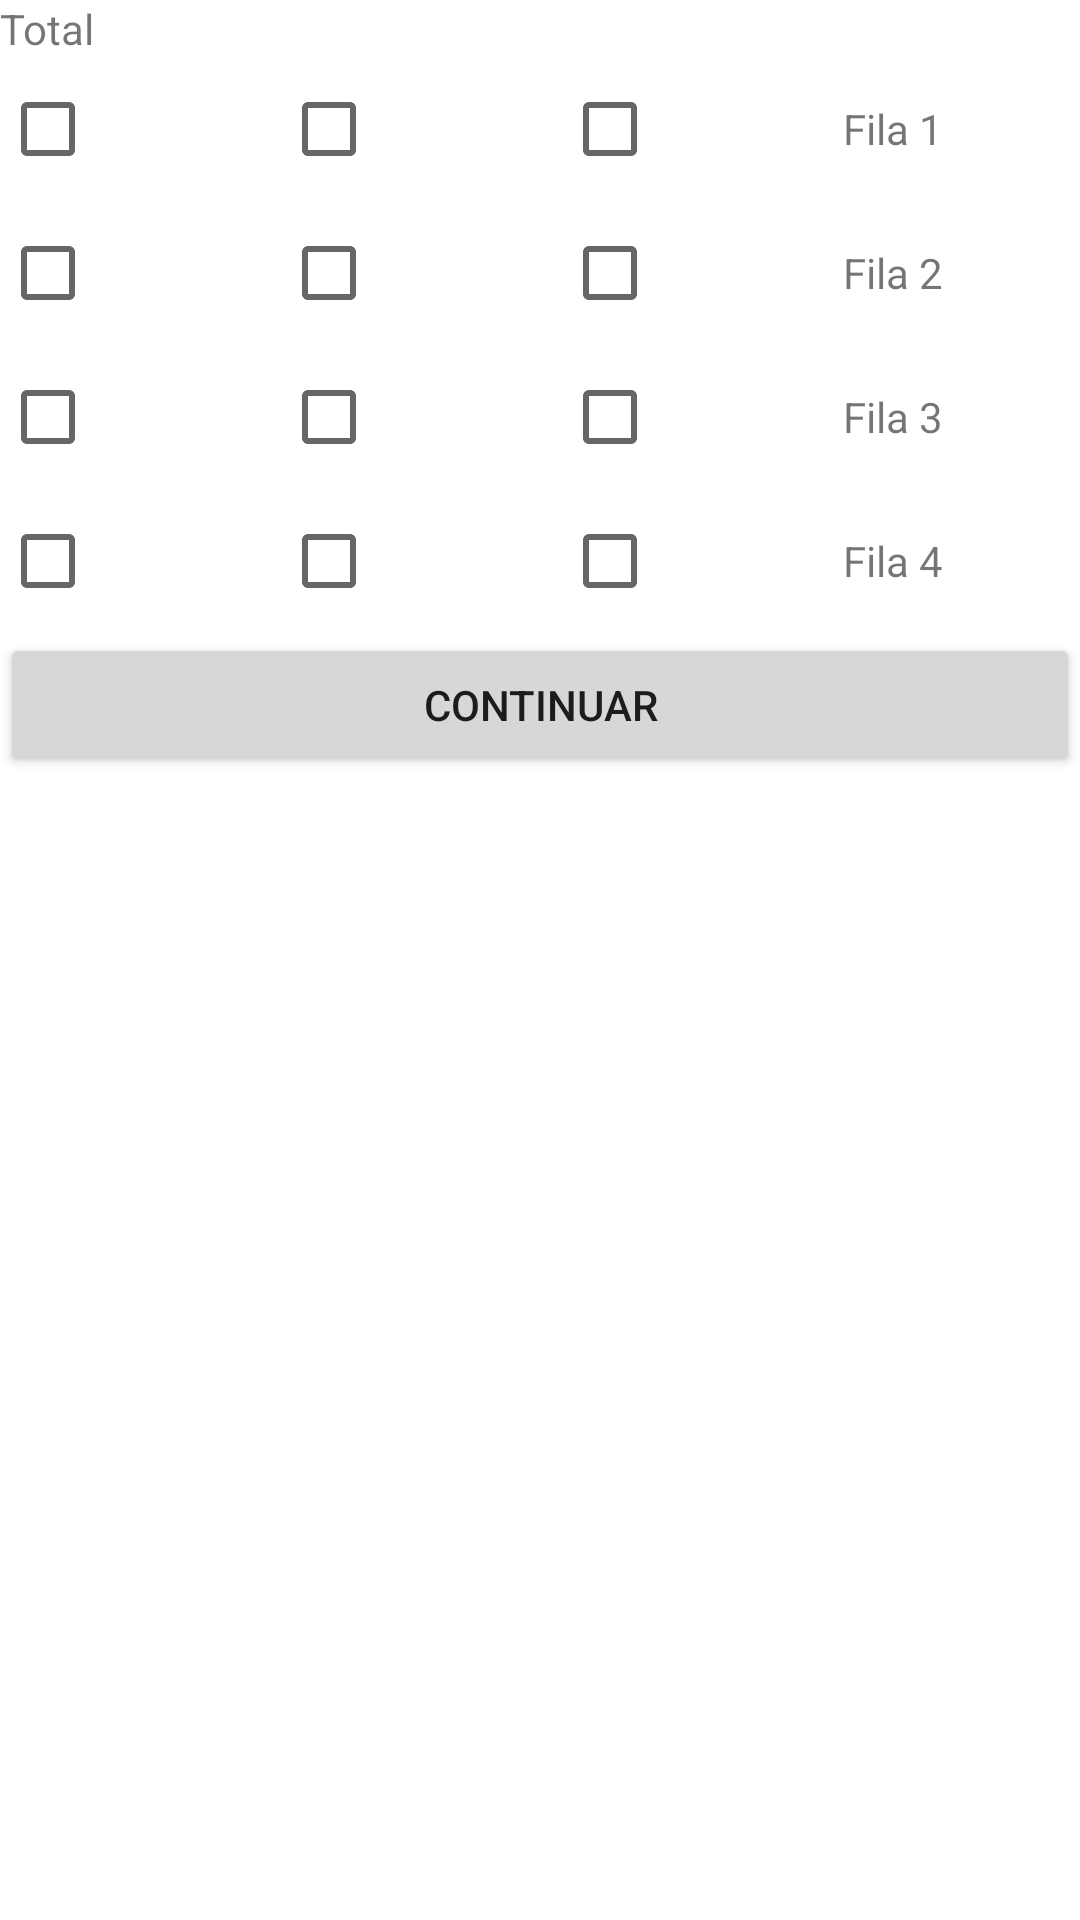

Layout XML and referenced resources for this Android screen:
<!-- AndroidManifest.xml: application theme Theme.Pruebafalsa -->
<!-- res/layout/activity_asientos.xml -->
<?xml version="1.0" encoding="utf-8"?>
<androidx.constraintlayout.widget.ConstraintLayout xmlns:android="http://schemas.android.com/apk/res/android"
    xmlns:app="http://schemas.android.com/apk/res-auto"
    xmlns:tools="http://schemas.android.com/tools"
    android:layout_width="match_parent"
    android:layout_height="match_parent"
    tools:context=".asientos">

    <LinearLayout
        android:layout_width="match_parent"
        android:layout_height="wrap_content"
        android:orientation="vertical">

        <LinearLayout
            android:layout_width="match_parent"
            android:layout_height="match_parent"
            android:orientation="horizontal">

            <TextView
                android:id="@+id/textView7"
                android:layout_width="wrap_content"
                android:layout_height="wrap_content"
                android:layout_weight="1"
                android:text="Total" />

            <TextView
                android:id="@+id/txt_total"
                android:layout_width="wrap_content"
                android:layout_height="wrap_content"
                android:layout_weight="1" />
        </LinearLayout>

        <LinearLayout
            android:layout_width="match_parent"
            android:layout_height="match_parent"
            android:orientation="horizontal">

            <CheckBox
                android:id="@+id/a"
                android:layout_width="wrap_content"
                android:layout_height="wrap_content"
                android:layout_weight="1" />

            <CheckBox
                android:id="@+id/b"
                android:layout_width="wrap_content"
                android:layout_height="wrap_content"
                android:layout_weight="1" />

            <CheckBox
                android:id="@+id/c"
                android:layout_width="wrap_content"
                android:layout_height="wrap_content"
                android:layout_weight="1" />

            <TextView
                android:id="@+id/textView3"
                android:layout_width="wrap_content"
                android:layout_height="wrap_content"
                android:layout_weight="1"
                android:text="Fila 1" />
        </LinearLayout>

        <LinearLayout
            android:layout_width="match_parent"
            android:layout_height="match_parent"
            android:orientation="horizontal">

            <CheckBox
                android:id="@+id/d"
                android:layout_width="wrap_content"
                android:layout_height="wrap_content"
                android:layout_weight="1" />

            <CheckBox
                android:id="@+id/e"
                android:layout_width="wrap_content"
                android:layout_height="wrap_content"
                android:layout_weight="1" />

            <CheckBox
                android:id="@+id/f"
                android:layout_width="wrap_content"
                android:layout_height="wrap_content"
                android:layout_weight="1" />

            <TextView
                android:id="@+id/textView4"
                android:layout_width="wrap_content"
                android:layout_height="wrap_content"
                android:layout_weight="1"
                android:text="Fila 2" />
        </LinearLayout>

        <LinearLayout
            android:layout_width="match_parent"
            android:layout_height="match_parent"
            android:orientation="horizontal">

            <CheckBox
                android:id="@+id/g"
                android:layout_width="wrap_content"
                android:layout_height="wrap_content"
                android:layout_weight="1" />

            <CheckBox
                android:id="@+id/h"
                android:layout_width="wrap_content"
                android:layout_height="wrap_content"
                android:layout_weight="1" />

            <CheckBox
                android:id="@+id/i"
                android:layout_width="wrap_content"
                android:layout_height="wrap_content"
                android:layout_weight="1" />

            <TextView
                android:id="@+id/textView5"
                android:layout_width="wrap_content"
                android:layout_height="wrap_content"
                android:layout_weight="1"
                android:text="Fila 3" />
        </LinearLayout>

        <LinearLayout
            android:layout_width="match_parent"
            android:layout_height="match_parent"
            android:orientation="horizontal">

            <CheckBox
                android:id="@+id/j"
                android:layout_width="wrap_content"
                android:layout_height="wrap_content"
                android:layout_weight="1" />

            <CheckBox
                android:id="@+id/k"
                android:layout_width="wrap_content"
                android:layout_height="wrap_content"
                android:layout_weight="1" />

            <CheckBox
                android:id="@+id/l"
                android:layout_width="wrap_content"
                android:layout_height="wrap_content"
                android:layout_weight="1" />

            <TextView
                android:id="@+id/textView6"
                android:layout_width="wrap_content"
                android:layout_height="wrap_content"
                android:layout_weight="1"
                android:text="Fila 4" />
        </LinearLayout>

        <LinearLayout
            android:layout_width="match_parent"
            android:layout_height="match_parent"
            android:orientation="horizontal">

            <Button
                android:id="@+id/button"
                android:layout_width="wrap_content"
                android:layout_height="wrap_content"
                android:layout_weight="1"
                android:text="continuar" />
        </LinearLayout>

    </LinearLayout>
</androidx.constraintlayout.widget.ConstraintLayout>
<!-- resources referenced by this layout -->
<resources>
  <style name="Theme.Pruebafalsa" parent="Theme.MaterialComponents.DayNight.DarkActionBar">
          
          <item name="colorPrimary">@color/purple_500</item>
          <item name="colorPrimaryVariant">@color/purple_700</item>
          <item name="colorOnPrimary">@color/white</item>
          
          <item name="colorSecondary">@color/teal_200</item>
          <item name="colorSecondaryVariant">@color/teal_700</item>
          <item name="colorOnSecondary">@color/black</item>
          
          <item name="android:statusBarColor" tools:targetApi="l">?attr/colorPrimaryVariant</item>
          
      </style>
  <!-- not gathered from this repository: default colours our renderer supplied (Android Studio template values) -->
  <color name="purple_500">#FF6200EE</color>
  <color name="purple_700">#FF3700B3</color>
  <color name="teal_200">#FF03DAC5</color>
  <color name="teal_700">#FF018786</color>
  <color name="black">#FF000000</color>
  <color name="white">#FFFFFFFF</color>
</resources>
